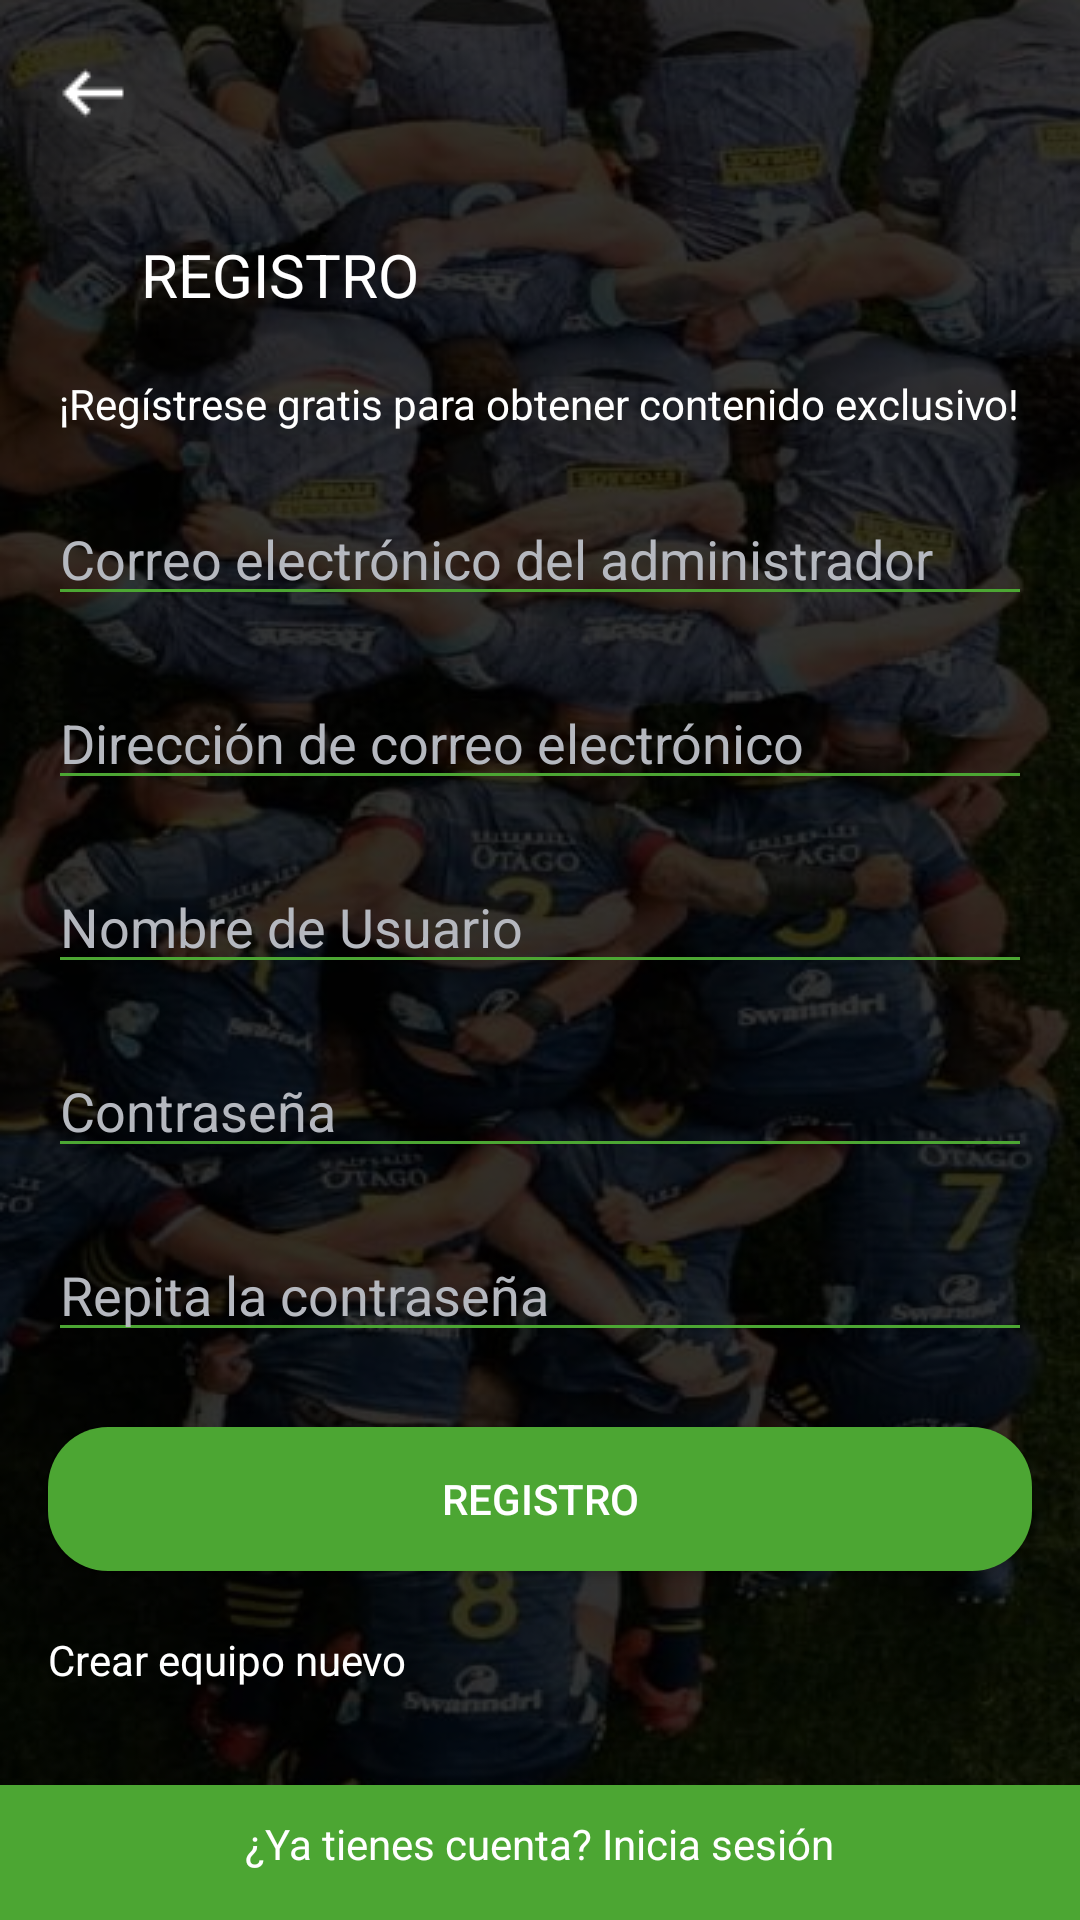

Android layout source for this screen:
<!-- AndroidManifest.xml: application theme Theme.AppTryLine -->
<!-- res/layout/registro_user.xml -->
<?xml version="1.0" encoding="utf-8"?>
<RelativeLayout xmlns:android="http://schemas.android.com/apk/res/android"
    xmlns:tools="http://schemas.android.com/tools"
    android:layout_width="match_parent"
    android:layout_height="match_parent"
    android:background="@drawable/mele"
    tools:context=".UnirseEquipo">


    <ImageView
        android:id="@+id/short_left_button"
        android:layout_width="wrap_content"
        android:layout_height="wrap_content"
        android:src="@drawable/short_left"
        android:layout_alignParentStart="true"
        android:layout_marginStart="16dp"
        android:layout_marginTop="16dp"
        android:onClick="goBack"/>

    <TextView
        android:id="@+id/registro_text"
        android:layout_width="wrap_content"
        android:layout_height="wrap_content"
        android:layout_below="@id/short_left_button"
        android:layout_marginStart="1dp"
        android:layout_marginTop="32dp"
        android:layout_toEndOf="@id/short_left_button"
        android:text="REGISTRO"
        android:textColor="@color/white"
        android:textSize="20sp" />

    <TextView
        android:id="@+id/registrate_text"
        android:layout_width="wrap_content"
        android:layout_height="wrap_content"
        android:text="¡Regístrese gratis para obtener contenido exclusivo!"
        android:textColor="@color/white"
        android:layout_centerHorizontal="true"
        android:layout_below="@id/registro_text"
        android:layout_marginTop="20dp"/>
    <EditText
        android:id="@+id/email_admin_edittext"
        android:layout_width="match_parent"
        android:layout_height="wrap_content"
        android:hint="Correo electrónico del administrador"
        android:layout_below="@id/registrate_text"
        android:layout_marginStart="16dp"
        android:layout_marginEnd="16dp"
        android:layout_marginTop="20dp"
        android:textColorHint="@color/gris_flojo"
        android:textColor="@color/white"
        android:backgroundTint="@color/green"/>

    <EditText
        android:id="@+id/email_edittext"
        android:layout_width="match_parent"
        android:layout_height="wrap_content"
        android:hint="Dirección de correo electrónico"
        android:layout_below="@id/email_admin_edittext"
        android:layout_marginStart="16dp"
        android:layout_marginEnd="16dp"
        android:layout_marginTop="20dp"
        android:textColorHint="@color/gris_flojo"
        android:textColor="@color/white"
        android:backgroundTint="@color/green"/>
    <EditText
        android:id="@+id/nombre_usuario"
        android:layout_width="match_parent"
        android:layout_height="wrap_content"
        android:hint="Nombre de Usuario"
        android:layout_below="@id/email_edittext"
        android:layout_marginStart="16dp"
        android:layout_marginEnd="16dp"
        android:layout_marginTop="20dp"
        android:textColorHint="@color/gris_flojo"
        android:textColor="@color/white"
        android:backgroundTint="@color/green"/>
    <EditText
        android:id="@+id/password_edittext"
        android:layout_width="match_parent"
        android:layout_height="wrap_content"
        android:hint="Contraseña"
        android:inputType="textPassword"
        android:layout_below="@id/nombre_usuario"
        android:layout_marginStart="16dp"
        android:layout_marginEnd="16dp"
        android:layout_marginTop="20dp"
        android:textColorHint="@color/gris_flojo"
        android:textColor="@color/white"
        android:backgroundTint="@color/green"/>

    <EditText
        android:id="@+id/repetir_contra"
        android:layout_width="match_parent"
        android:layout_height="wrap_content"
        android:hint="Repita la contraseña"
        android:inputType="textPassword"
        android:layout_below="@id/password_edittext"
        android:layout_marginStart="16dp"
        android:layout_marginEnd="16dp"
        android:layout_marginTop="20dp"
        android:textColorHint="@color/gris_flojo"
        android:textColor="@color/white"
        android:backgroundTint="@color/green"/>


    <androidx.appcompat.widget.AppCompatButton
        android:id="@+id/registro_button"
        android:layout_width="match_parent"
        android:layout_height="wrap_content"
        android:layout_below="@id/repetir_contra"
        android:textColor="@color/white"
        android:background="@drawable/boton_verde"
        android:layout_marginStart="16dp"
        android:layout_marginTop="25dp"
        android:layout_marginEnd="16dp"
        android:text="Registro" />

    <TextView
        android:id="@+id/crear_equipo_text"
        android:layout_width="wrap_content"
        android:layout_height="wrap_content"
        android:text="Crear equipo nuevo"
        android:textColor="@color/white"
        android:layout_below="@id/registro_button"
        android:layout_marginTop="20dp"
        android:layout_marginStart="16dp"/>


    <RelativeLayout
        android:layout_width="match_parent"
        android:layout_height="wrap_content"
        android:layout_alignParentBottom="true"
        android:background="#4CA633">

        <TextView
            android:id="@+id/yatienes_text"
            android:layout_width="wrap_content"
            android:layout_height="wrap_content"
            android:layout_centerHorizontal="true"
            android:textColor="@color/white"
            android:layout_marginStart="16dp"
            android:layout_marginTop="10dp"
            android:layout_marginEnd="16dp"
            android:layout_marginBottom="16dp"
            android:text="¿Ya tienes cuenta? Inicia sesión" />

    </RelativeLayout>

</RelativeLayout>
<!-- resources referenced by this layout -->
<resources>
  <color name="green">#4CA633</color>
  <color name="gris_flojo">#b5b8bf</color>
  <color name="white">#FFFFFFFF</color>
  <!-- drawable boton_verde (drawable) -->
  <?xml version="1.0" encoding="utf-8"?>
  <shape xmlns:android="http://schemas.android.com/apk/res/android"
      android:shape="rectangle">
  
      <solid android:color="@color/green" />
      <corners android:radius="20dp" /> 
  </shape>
  <!-- drawable mele: png bitmap (drawable, 378778 bytes) -->
  <!-- drawable short_left: png bitmap (drawable, 245 bytes) -->
  <style name="Theme.AppTryLine" parent="Base.Theme.AppTryLine" />
  <style name="Base.Theme.AppTryLine" parent="Theme.Material3.DayNight.NoActionBar">
          
          <item name="colorPrimary">@color/green</item>
      </style>
</resources>
